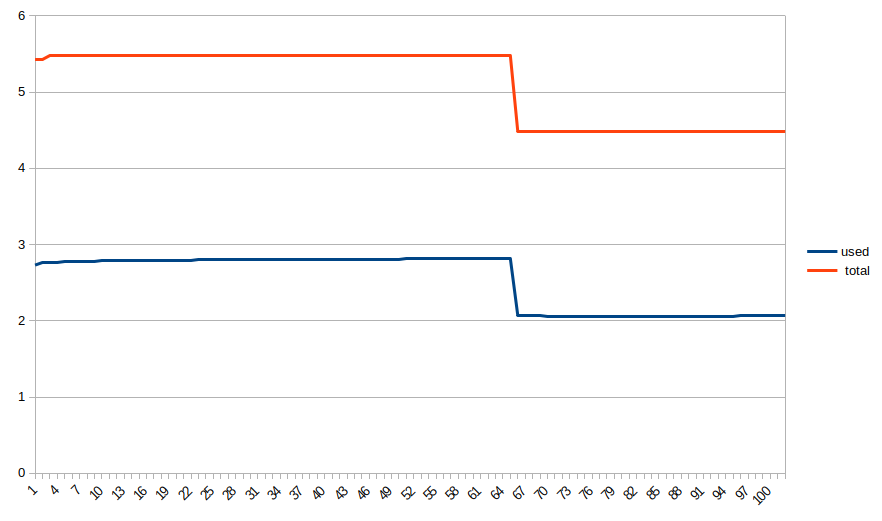

Data behind this chart, as committed beside it:
used, total, date
2.73, 5.43, 1648427259790
2.76, 5.43, 1648427260042
2.77, 5.48, 1648427260055
2.77, 5.48, 1648427260292
2.78, 5.48, 1648427260302
2.78, 5.48, 1648427260548
2.78, 5.48, 1648427260550
2.78, 5.48, 1648427260793
2.78, 5.48, 1648427260796
2.79, 5.48, 1648427261044
2.79, 5.48, 1648427261046
2.79, 5.48, 1648427261294
2.79, 5.48, 1648427261297
2.79, 5.48, 1648427261544
2.79, 5.48, 1648427261547
2.79, 5.48, 1648427261795
2.79, 5.48, 1648427261797
2.79, 5.48, 1648427262045
2.79, 5.48, 1648427262048
2.79, 5.48, 1648427262295
2.79, 5.48, 1648427262298
2.79, 5.48, 1648427262547
2.8, 5.48, 1648427262549
2.8, 5.48, 1648427262797
2.8, 5.48, 1648427262800
2.8, 5.48, 1648427263048
2.8, 5.48, 1648427263051
2.8, 5.48, 1648427263298
2.8, 5.48, 1648427263301
2.8, 5.48, 1648427263548
2.8, 5.48, 1648427263551
2.8, 5.48, 1648427263799
2.8, 5.48, 1648427263802
2.8, 5.48, 1648427264049
2.8, 5.48, 1648427264052
2.8, 5.48, 1648427264300
2.81, 5.48, 1648427264302
2.81, 5.48, 1648427264550
2.81, 5.48, 1648427264553
2.81, 5.48, 1648427264800
2.81, 5.48, 1648427264803
2.81, 5.48, 1648427265050
2.81, 5.48, 1648427265053
2.81, 5.48, 1648427265302
2.81, 5.48, 1648427265304
2.81, 5.48, 1648427265552
2.81, 5.48, 1648427265555
2.81, 5.48, 1648427265803
2.81, 5.48, 1648427265805
2.81, 5.48, 1648427266053
2.82, 5.48, 1648427266055
2.82, 5.48, 1648427266303
2.82, 5.48, 1648427266306
2.82, 5.48, 1648427266553
2.82, 5.48, 1648427266556
2.82, 5.48, 1648427266804
2.82, 5.48, 1648427266807
2.82, 5.48, 1648427267056
2.82, 5.48, 1648427267058
2.82, 5.48, 1648427267306
... 42 more rows
